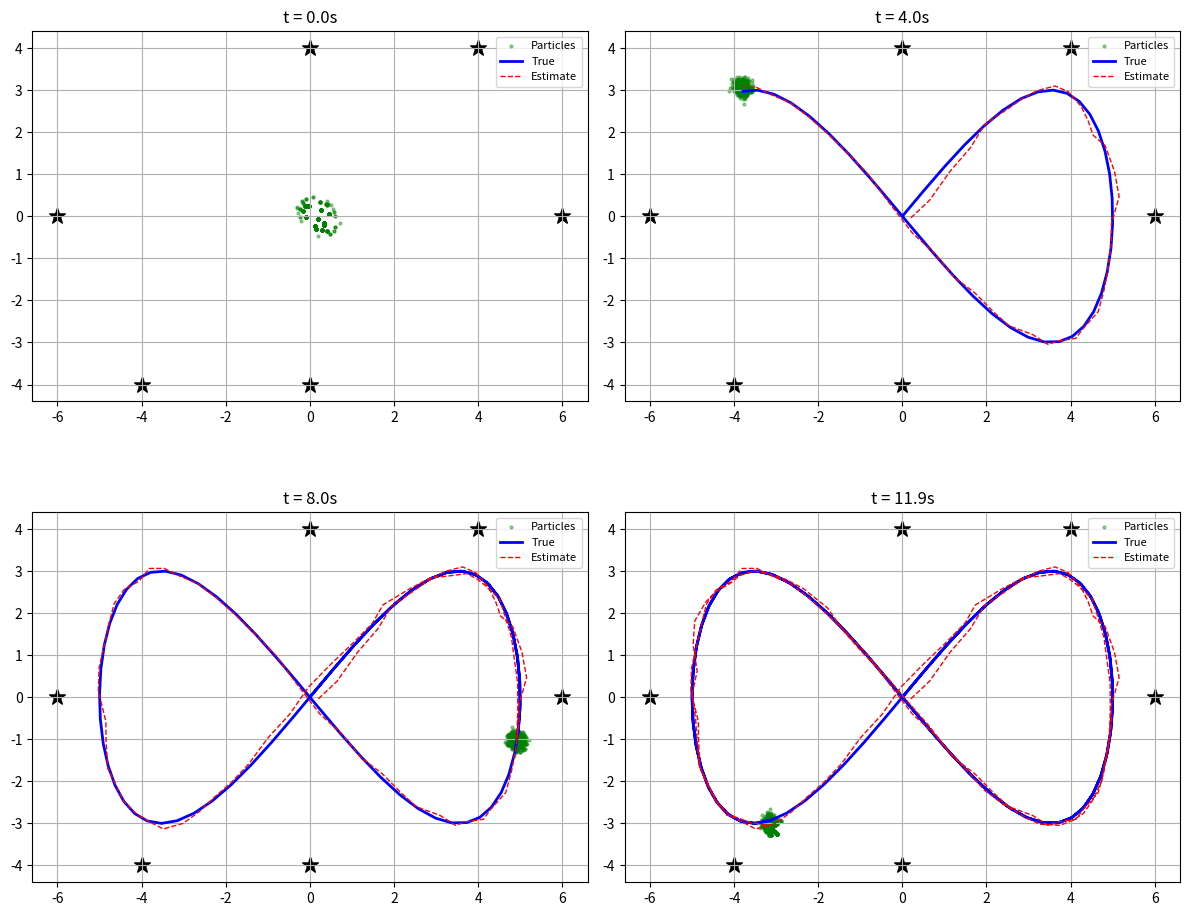

Write Python code to recreate this figure.
import numpy as np
import matplotlib.pyplot as plt

np.random.seed(0)

T = 120
dt = 0.1

# Figure-8 ground-truth path
true_x = np.zeros((T, 3))
for t in range(T):
    a = t * dt
    true_x[t] = [5 * np.sin(a), 3 * np.sin(2 * a), a]

landmarks = np.array([[6, 0], [-6, 0], [0, 4], [0, -4], [4, 4], [-4, -4]])


N = 600
# Initial particles spread around the origin
particles = np.zeros((N, 3))
particles[:, :2] = np.random.uniform(-2, 2, (N, 2))
particles[:, 2] = np.random.uniform(-np.pi, np.pi, N)

est_hist, particle_hist = [], []
range_noise = 0.25

for t in range(T):
    u = (true_x[t] - true_x[t - 1]) if t > 0 else np.zeros(3)
    particles += u + np.random.randn(N, 3) * np.array([0.08, 0.08, 0.04])

    # Range observations to each landmark
    z = np.linalg.norm(landmarks - true_x[t, :2], axis=1) + np.random.randn(len(landmarks)) * range_noise
    expected = np.linalg.norm(landmarks[:, None, :] - particles[None, :, :2], axis=2)  # (M, N)
    err = (z[:, None] - expected) / range_noise
    log_w = -0.5 * np.sum(err ** 2, axis=0)
    w = np.exp(log_w - log_w.max())
    w /= w.sum()

    # COUNCIL FIX (pass 4, Wald): resampling every step is a deliberate
    # simplification — because we recompute weights from scratch each step
    # (no carry-over from w_{t-1}), the SIR recursion collapses to
    # w_t ∝ p(z_t | x_t) and the post-resample weights become uniform.
    # Production SIR carries weights and conditionally resamples when
    # N_eff = 1/Σw² drops below N/2; we print N_eff to show it.
    N_eff = 1.0 / np.sum(w ** 2)
    idx = np.searchsorted(np.cumsum(w), (np.arange(N) + np.random.random()) / N)
    particles = particles[idx]

    est_hist.append(particles.mean(axis=0))
    if t in (0, T // 3, 2 * T // 3, T - 1):
        particle_hist.append((t, particles.copy()))

est_hist = np.array(est_hist)
err = np.linalg.norm(est_hist[:, :2] - true_x[:, :2], axis=1)
print(f"Mean position error: {err.mean():.3f} m")


fig, axs = plt.subplots(2, 2, figsize=(12, 10))
for ax, (t, p) in zip(axs.flat, particle_hist):
    ax.scatter(p[:, 0], p[:, 1], c='g', s=4, alpha=0.4, label='Particles')
    ax.plot(true_x[:t + 1, 0], true_x[:t + 1, 1], 'b-', lw=2, label='True')
    ax.plot(est_hist[:t + 1, 0], est_hist[:t + 1, 1], 'r--', lw=1, label='Estimate')
    ax.scatter(landmarks[:, 0], landmarks[:, 1], c='k', marker='*', s=140)
    ax.set_title(f't = {t * dt:.1f}s')
    ax.set_aspect('equal'); ax.grid(); ax.legend(loc='upper right', fontsize=8)
plt.tight_layout()
plt.show()
